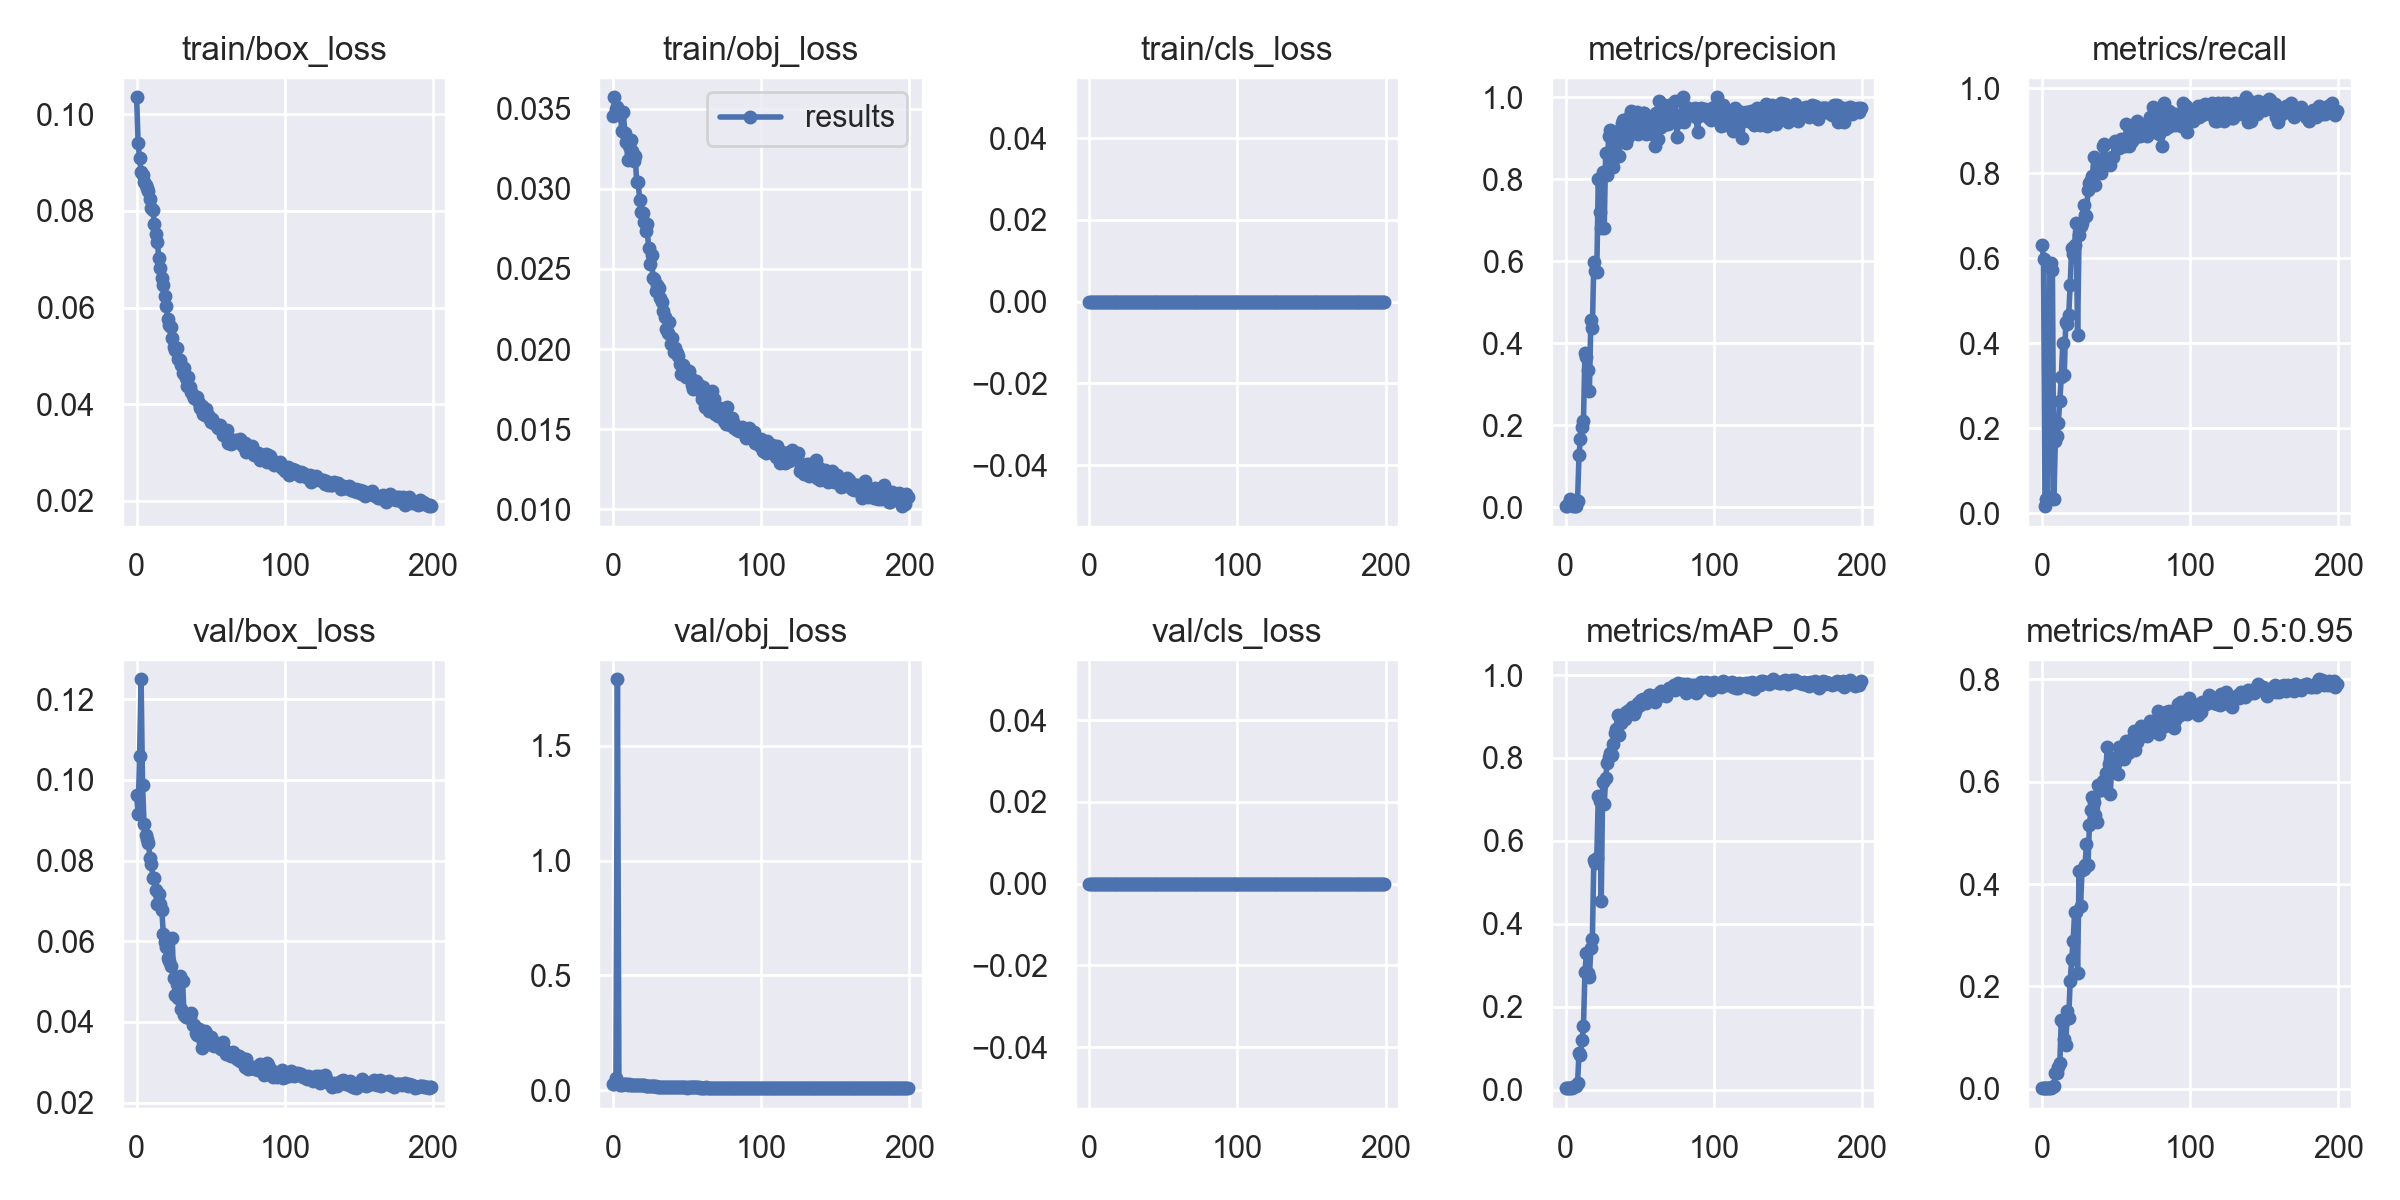

Data behind this chart, as committed beside it:
epoch, train/box_loss, train/obj_loss, train/cls_loss, metrics/precision, metrics/recall, metrics/mAP_0.5, metrics/mAP_0.5:0.95, val/box_loss, val/obj_loss, val/cls_loss, x/lr0, x/lr1, x/lr2
0, 0.1036, 0.03456, 0, 0.003575, 0.6325, 0.00366, 0.001512, 0.09625, 0.02532, 0, 0.07065, 0.003261, 0.003261
1, 0.09406, 0.03573, 0, 0.003382, 0.5983, 0.003988, 0.001381, 0.09153, 0.02559, 0, 0.04062, 0.006562, 0.006562
2, 0.0909, 0.035, 0, 0.01169, 0.01709, 0.003457, 0.00122, 0.1059, 0.05063, 0, 0.01055, 0.009829, 0.009829
3, 0.08808, 0.03513, 0, 0.02177, 0.03419, 0.003889, 0.001464, 0.125, 1.79, 0, 0.009851, 0.009851, 0.009851
4, 0.08744, 0.03478, 0, 0.00575, 0.0396, 0.003907, 0.001317, 0.09878, 0.0262, 0, 0.009851, 0.009851, 0.009851
5, 0.0861, 0.03464, 0, 0.003285, 0.5812, 0.005166, 0.001681, 0.089, 0.02326, 0, 0.009802, 0.009802, 0.009802
6, 0.08541, 0.03363, 0, 0.003333, 0.5897, 0.008757, 0.00225, 0.08624, 0.02368, 0, 0.009753, 0.009753, 0.009753
7, 0.08475, 0.03478, 0, 0.003237, 0.5726, 0.008692, 0.002547, 0.08539, 0.02492, 0, 0.009703, 0.009703, 0.009703
8, 0.08412, 0.03352, 0, 0.01553, 0.03419, 0.01488, 0.005656, 0.08445, 0.02833, 0, 0.009654, 0.009654, 0.009654
9, 0.0825, 0.03293, 0, 0.1286, 0.1709, 0.08851, 0.0316, 0.08058, 0.02648, 0, 0.009604, 0.009604, 0.009604
10, 0.08061, 0.0318, 0, 0.1681, 0.1831, 0.08455, 0.03004, 0.07912, 0.02375, 0, 0.009555, 0.009555, 0.009555
11, 0.08013, 0.03267, 0, 0.1967, 0.2137, 0.119, 0.04309, 0.07558, 0.02454, 0, 0.009505, 0.009505, 0.009505
12, 0.07734, 0.03308, 0, 0.2109, 0.265, 0.153, 0.04977, 0.07572, 0.02243, 0, 0.009456, 0.009456, 0.009456
13, 0.07519, 0.03239, 0, 0.3765, 0.32, 0.2832, 0.1352, 0.07274, 0.02332, 0, 0.009406, 0.009406, 0.009406
14, 0.07351, 0.03172, 0, 0.3674, 0.4017, 0.3298, 0.131, 0.06928, 0.02184, 0, 0.009357, 0.009357, 0.009357
15, 0.07025, 0.03204, 0, 0.3344, 0.3248, 0.281, 0.09642, 0.07182, 0.02127, 0, 0.009307, 0.009307, 0.009307
16, 0.06814, 0.03043, 0, 0.2834, 0.4495, 0.2718, 0.08498, 0.06934, 0.02098, 0, 0.009258, 0.009258, 0.009258
17, 0.06612, 0.03043, 0, 0.4576, 0.4444, 0.3405, 0.1515, 0.06788, 0.02312, 0, 0.009208, 0.009208, 0.009208
18, 0.0647, 0.02933, 0, 0.4378, 0.4659, 0.3632, 0.139, 0.06172, 0.02345, 0, 0.009158, 0.009158, 0.009158
19, 0.06243, 0.02858, 0, 0.5972, 0.5385, 0.5546, 0.2104, 0.0598, 0.02164, 0, 0.009109, 0.009109, 0.009109
20, 0.06035, 0.02848, 0, 0.577, 0.6239, 0.5466, 0.2529, 0.05866, 0.02227, 0, 0.009059, 0.009059, 0.009059
21, 0.05772, 0.02797, 0, 0.5741, 0.6106, 0.5576, 0.2891, 0.05576, 0.02059, 0, 0.00901, 0.00901, 0.00901
22, 0.05629, 0.02737, 0, 0.8001, 0.6325, 0.7077, 0.3456, 0.05514, 0.01897, 0, 0.00896, 0.00896, 0.00896
23, 0.05605, 0.02781, 0, 0.7202, 0.6838, 0.6969, 0.3462, 0.05399, 0.01871, 0, 0.008911, 0.008911, 0.008911
24, 0.05364, 0.02631, 0, 0.6815, 0.4206, 0.4546, 0.2273, 0.06082, 0.01811, 0, 0.008861, 0.008861, 0.008861
25, 0.05191, 0.02528, 0, 0.8186, 0.6559, 0.7423, 0.425, 0.051, 0.01739, 0, 0.008812, 0.008812, 0.008812
26, 0.05115, 0.0259, 0, 0.6812, 0.6752, 0.6877, 0.3578, 0.04676, 0.01763, 0, 0.008762, 0.008762, 0.008762
27, 0.05158, 0.02446, 0, 0.8649, 0.6838, 0.7508, 0.4271, 0.0493, 0.01637, 0, 0.008713, 0.008713, 0.008713
28, 0.04933, 0.02437, 0, 0.8109, 0.7265, 0.787, 0.4299, 0.04596, 0.01603, 0, 0.008663, 0.008663, 0.008663
29, 0.04924, 0.02364, 0, 0.9062, 0.7008, 0.8025, 0.4366, 0.0515, 0.01625, 0, 0.008614, 0.008614, 0.008614
30, 0.04803, 0.02399, 0, 0.9213, 0.7005, 0.8107, 0.478, 0.04332, 0.01569, 0, 0.008564, 0.008564, 0.008564
31, 0.04651, 0.02382, 0, 0.8399, 0.7607, 0.8067, 0.4368, 0.05008, 0.01542, 0, 0.008515, 0.008515, 0.008515
32, 0.04759, 0.02318, 0, 0.829, 0.7778, 0.8331, 0.5151, 0.04171, 0.0146, 0, 0.008466, 0.008466, 0.008466
33, 0.04535, 0.02293, 0, 0.9107, 0.7842, 0.8591, 0.5446, 0.0412, 0.01444, 0, 0.008416, 0.008416, 0.008416
34, 0.04371, 0.02234, 0, 0.8904, 0.7949, 0.8708, 0.5702, 0.0413, 0.01357, 0, 0.008367, 0.008367, 0.008367
35, 0.04558, 0.02198, 0, 0.9166, 0.8376, 0.9033, 0.5598, 0.04209, 0.01316, 0, 0.008317, 0.008317, 0.008317
36, 0.04352, 0.02126, 0, 0.8575, 0.7717, 0.8556, 0.5353, 0.04107, 0.0143, 0, 0.008268, 0.008268, 0.008268
37, 0.04249, 0.02099, 0, 0.9152, 0.8034, 0.8839, 0.5209, 0.04218, 0.01319, 0, 0.008218, 0.008218, 0.008218
38, 0.04188, 0.02167, 0, 0.9367, 0.812, 0.8992, 0.5946, 0.03925, 0.01333, 0, 0.008169, 0.008169, 0.008169
39, 0.04125, 0.02032, 0, 0.9441, 0.8205, 0.8996, 0.5839, 0.03916, 0.01276, 0, 0.008119, 0.008119, 0.008119
40, 0.04099, 0.0207, 0, 0.9125, 0.8018, 0.8928, 0.5836, 0.0373, 0.01283, 0, 0.00807, 0.00807, 0.00807
41, 0.04145, 0.01981, 0, 0.8888, 0.8632, 0.91, 0.602, 0.03688, 0.01313, 0, 0.00802, 0.00802, 0.00802
42, 0.04017, 0.02008, 0, 0.9024, 0.8689, 0.9106, 0.592, 0.03836, 0.01297, 0, 0.007971, 0.007971, 0.007971
43, 0.03924, 0.01972, 0, 0.9517, 0.8291, 0.9153, 0.618, 0.03698, 0.01267, 0, 0.007921, 0.007921, 0.007921
44, 0.03967, 0.01956, 0, 0.9659, 0.8291, 0.9141, 0.6672, 0.03367, 0.01178, 0, 0.007872, 0.007872, 0.007872
45, 0.03789, 0.01905, 0, 0.9327, 0.8296, 0.9217, 0.6341, 0.03497, 0.01295, 0, 0.007822, 0.007822, 0.007822
46, 0.03779, 0.01845, 0, 0.923, 0.8205, 0.9066, 0.5764, 0.03767, 0.01268, 0, 0.007772, 0.007772, 0.007772
47, 0.03904, 0.01899, 0, 0.9406, 0.8376, 0.9142, 0.6223, 0.03737, 0.01239, 0, 0.007723, 0.007723, 0.007723
48, 0.03771, 0.01846, 0, 0.9635, 0.8376, 0.9219, 0.6465, 0.03477, 0.01247, 0, 0.007673, 0.007673, 0.007673
49, 0.03711, 0.01826, 0, 0.911, 0.8754, 0.9335, 0.6344, 0.0353, 0.01201, 0, 0.007624, 0.007624, 0.007624
50, 0.03633, 0.01853, 0, 0.9355, 0.8676, 0.9281, 0.6468, 0.0363, 0.01127, 0, 0.007574, 0.007574, 0.007574
51, 0.03701, 0.01865, 0, 0.9268, 0.8718, 0.9398, 0.6152, 0.03439, 0.01184, 0, 0.007525, 0.007525, 0.007525
52, 0.03618, 0.01824, 0, 0.9617, 0.8592, 0.9411, 0.6674, 0.03412, 0.01174, 0, 0.007476, 0.007476, 0.007476
53, 0.0359, 0.01775, 0, 0.9613, 0.8803, 0.9391, 0.6587, 0.03483, 0.01158, 0, 0.007426, 0.007426, 0.007426
54, 0.03548, 0.01752, 0, 0.9112, 0.8632, 0.9318, 0.6583, 0.03483, 0.01145, 0, 0.007377, 0.007377, 0.007377
55, 0.0351, 0.01801, 0, 0.9211, 0.8803, 0.9421, 0.6445, 0.03447, 0.0117, 0, 0.007327, 0.007327, 0.007327
56, 0.03561, 0.01803, 0, 0.9347, 0.8632, 0.9511, 0.6676, 0.03404, 0.01138, 0, 0.007278, 0.007278, 0.007278
57, 0.03499, 0.01759, 0, 0.9146, 0.9153, 0.9513, 0.6792, 0.03329, 0.01163, 0, 0.007228, 0.007228, 0.007228
58, 0.03372, 0.01775, 0, 0.9103, 0.8803, 0.9426, 0.6563, 0.03495, 0.01187, 0, 0.007178, 0.007178, 0.007178
59, 0.03383, 0.0174, 0, 0.9528, 0.8634, 0.9445, 0.6575, 0.03339, 0.011, 0, 0.007129, 0.007129, 0.007129
... 140 more rows
